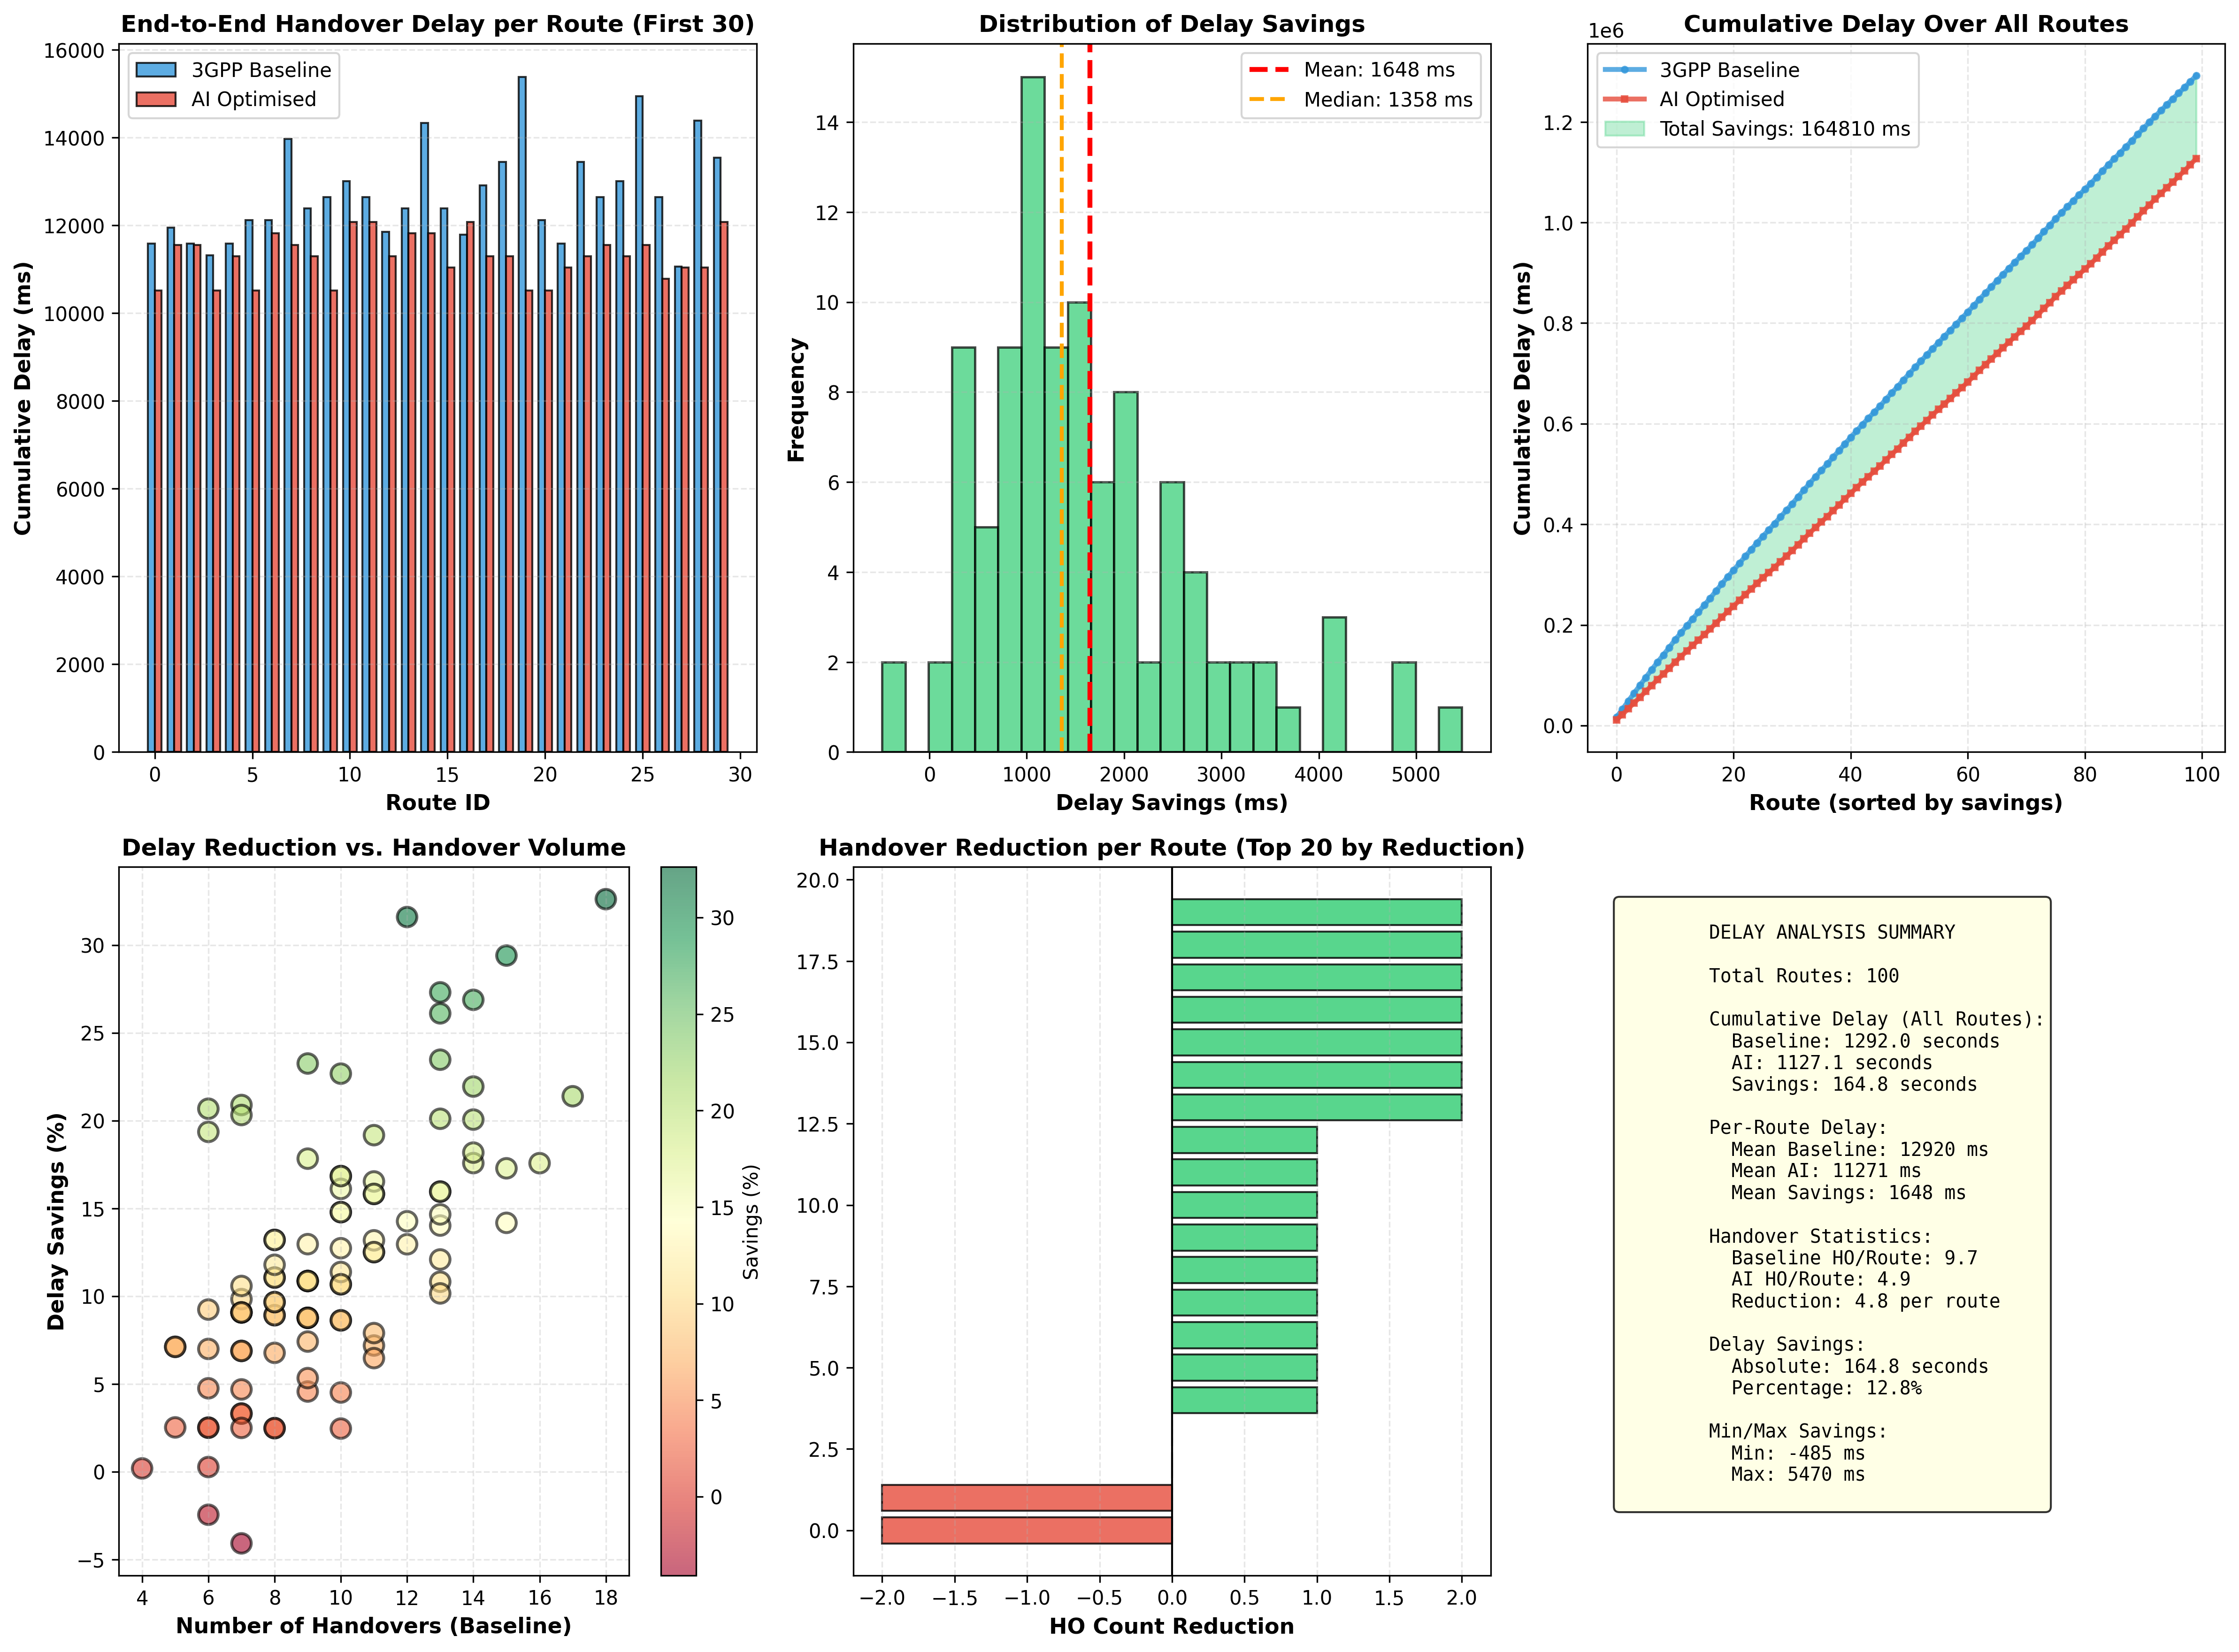

Data behind this chart, as committed beside it:
Route_ID, HO_Baseline, HO_AI, HO_Reduction, Cumulative_Delay_Baseline_ms, Cumulative_Delay_AI_ms, Delay_Savings_ms, Delay_Savings_Percent
1, 6, 2, 4, 11590, 10520, 1070, 9.232
2, 7, 6, 1, 11955, 11560, 395.0, 3.304
11, 6, 6, 0, 11590, 11560, 30.0, 0.2588
12, 5, 2, 3, 11325, 10520, 805.0, 7.108
13, 6, 5, 1, 11590, 11300, 290.0, 2.502
14, 8, 2, 6, 12120, 10520, 1600, 13.2
15, 8, 7, 1, 12120, 11820, 300.0, 2.475
16, 15, 6, 9, 13975, 11560, 2415, 17.28
17, 9, 5, 4, 12385, 11300, 1085, 8.761
18, 10, 2, 8, 12650, 10520, 2130, 16.84
19, 11, 8, 3, 13015, 12080, 935.0, 7.184
20, 10, 8, 2, 12650, 12080, 570.0, 4.506
3, 7, 5, 2, 11855, 11300, 555.0, 4.682
21, 9, 7, 2, 12385, 11820, 565.0, 4.562
22, 16, 7, 9, 14340, 11820, 2520, 17.57
23, 9, 4, 5, 12385, 11040, 1345, 10.86
24, 6, 8, -2, 11790, 12080, -290.0, -2.46
25, 11, 5, 6, 12915, 11300, 1615, 12.5
26, 13, 5, 8, 13445, 11300, 2145, 15.95
27, 12, 2, 10, 15380, 10520, 4860, 31.6
28, 8, 2, 6, 12120, 10520, 1600, 13.2
29, 6, 4, 2, 11590, 11040, 550.0, 4.745
30, 13, 5, 8, 13445, 11300, 2145, 15.95
4, 10, 6, 4, 12650, 11560, 1090, 8.617
31, 11, 5, 6, 13015, 11300, 1715, 13.18
32, 10, 6, 4, 14950, 11560, 3390, 22.68
33, 10, 3, 7, 12650, 10780, 1870, 14.78
34, 4, 4, 0, 11060, 11040, 20.0, 0.1808
35, 9, 4, 5, 14385, 11040, 3345, 23.25
36, 13, 8, 5, 13545, 12080, 1465, 10.82
37, 6, 3, 3, 13590, 10780, 2810, 20.68
38, 8, 7, 1, 12120, 11820, 300.0, 2.475
39, 10, 9, 1, 12650, 12340, 310.0, 2.451
40, 6, 4, 2, 13690, 11040, 2650, 19.36
5, 7, 6, 1, 11955, 11560, 395.0, 3.304
41, 7, 3, 4, 11855, 10780, 1075, 9.068
42, 8, 4, 4, 12120, 11040, 1080, 8.911
43, 9, 5, 4, 12385, 11300, 1085, 8.761
44, 15, 6, 9, 16375, 11560, 4815, 29.4
45, 8, 3, 5, 12120, 10780, 1340, 11.06
46, 9, 4, 5, 12385, 11040, 1345, 10.86
47, 13, 7, 6, 13445, 11820, 1625, 12.09
48, 18, 5, 13, 16770, 11300, 5470, 32.62
49, 14, 5, 9, 13710, 11300, 2410, 17.58
50, 9, 4, 5, 12385, 11040, 1345, 10.86
6, 9, 3, 6, 12385, 10780, 1605, 12.96
51, 10, 3, 7, 12850, 10780, 2070, 16.11
52, 9, 5, 4, 12385, 11300, 1085, 8.761
53, 9, 7, 2, 14385, 11820, 2565, 17.83
54, 9, 6, 3, 12485, 11560, 925.0, 7.409
55, 12, 6, 6, 13280, 11560, 1720, 12.95
56, 10, 5, 5, 12650, 11300, 1350, 10.67
57, 13, 6, 7, 15645, 11560, 4085, 26.11
58, 10, 4, 6, 12650, 11040, 1610, 12.73
59, 13, 6, 7, 13445, 11560, 1885, 14.02
60, 13, 9, 4, 15445, 12340, 3105, 20.1
7, 7, 3, 4, 11955, 10780, 1175, 9.829
61, 8, 4, 4, 12120, 11040, 1080, 8.911
62, 6, 5, 1, 11590, 11300, 290.0, 2.502
63, 13, 5, 8, 15545, 11300, 4245, 27.31
... 40 more rows
